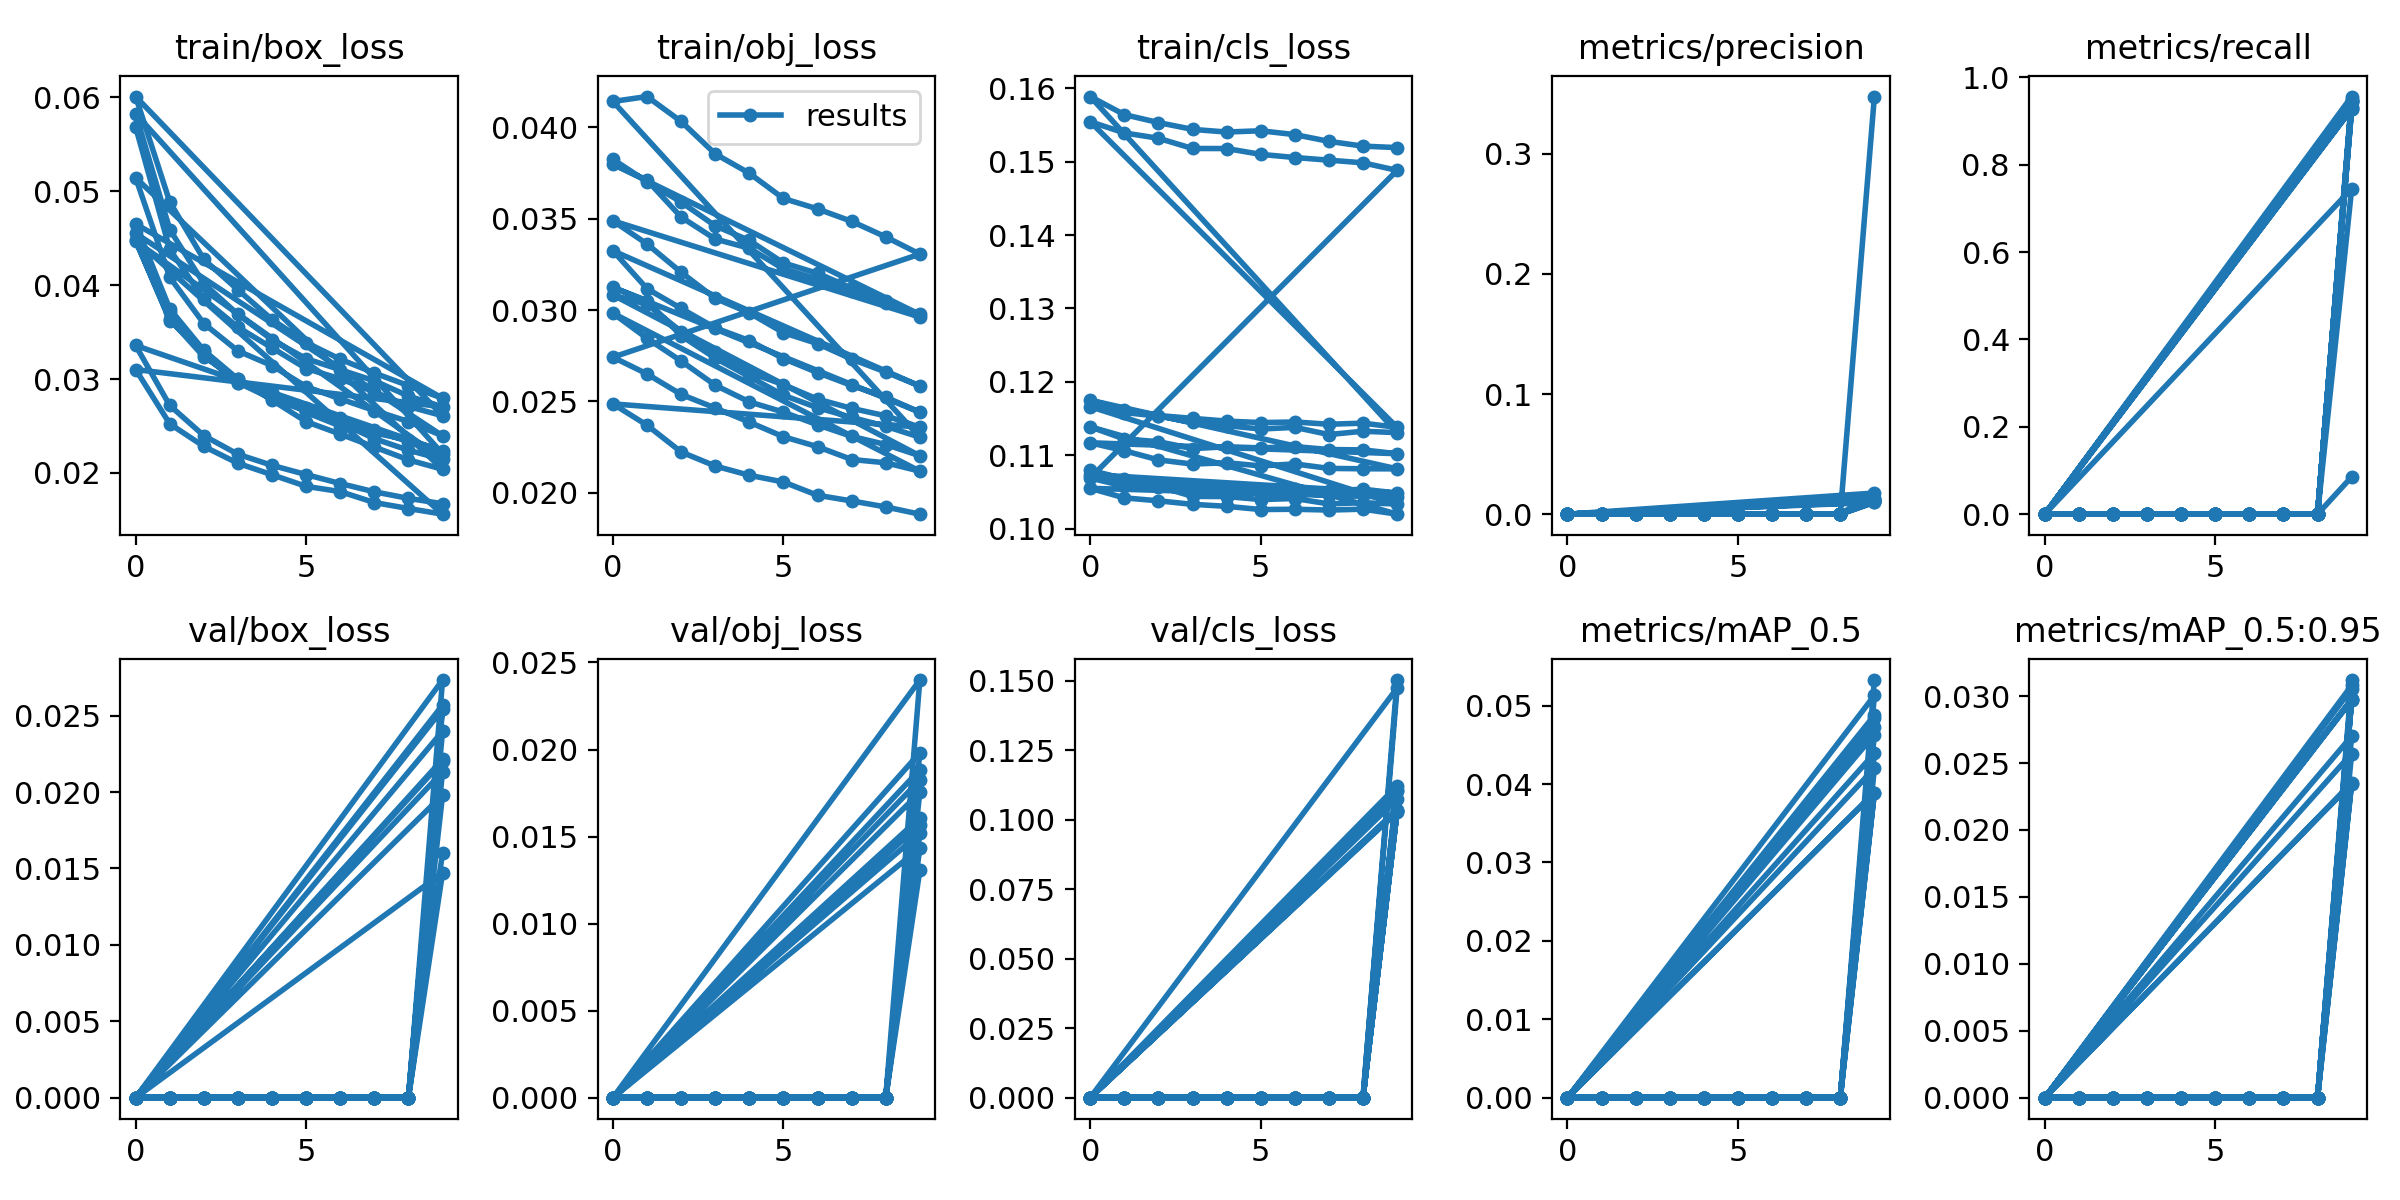

Source data for this figure (header and first rows):
epoch, train/box_loss, train/obj_loss, train/cls_loss, metrics/precision, metrics/recall, metrics/mAP_0.5, metrics/mAP_0.5:0.95, val/box_loss, val/obj_loss, val/cls_loss, x/lr0, x/lr1, x/lr2
0, 0.05684, 0.03825, 0.108, 0, 0, 0, 0, 0, 0, 0, 0.07, 0.003333, 0.003333
1, 0.04381, 0.03703, 0.1068, 0, 0, 0, 0, 0, 0, 0, 0.03934, 0.006006, 0.006006
2, 0.0385, 0.03591, 0.1062, 0, 0, 0, 0, 0, 0, 0, 0.008023, 0.00802, 0.00802
3, 0.03553, 0.03461, 0.1058, 0, 0, 0, 0, 0, 0, 0, 0.00703, 0.00703, 0.00703
4, 0.03332, 0.03381, 0.1056, 0, 0, 0, 0, 0, 0, 0, 0.00703, 0.00703, 0.00703
5, 0.03112, 0.03258, 0.1053, 0, 0, 0, 0, 0, 0, 0, 0.00604, 0.00604, 0.00604
6, 0.03003, 0.03201, 0.1054, 0, 0, 0, 0, 0, 0, 0, 0.00505, 0.00505, 0.00505
7, 0.02863, 0.03121, 0.1052, 0, 0, 0, 0, 0, 0, 0, 0.00406, 0.00406, 0.00406
8, 0.02708, 0.0305, 0.1054, 0, 0, 0, 0, 0, 0, 0, 0.00307, 0.00307, 0.00307
9, 0.02609, 0.02976, 0.1049, 0.01223, 0.9482, 0.04632, 0.02968, 0.02543, 0.01824, 0.1032, 0.00208, 0.00208, 0.00208
0, 0.06009, 0.03798, 0.1074, 0, 0, 0, 0, 0, 0, 0, 0.06424, 0.003586, 0.003586
1, 0.04887, 0.03711, 0.1063, 0, 0, 0, 0, 0, 0, 0, 0.03828, 0.006462, 0.006462
2, 0.04274, 0.03509, 0.1057, 0, 0, 0, 0, 0, 0, 0, 0.01162, 0.008629, 0.008629
3, 0.0395, 0.03389, 0.1053, 0, 0, 0, 0, 0, 0, 0, 0.007826, 0.007826, 0.007826
4, 0.03634, 0.03338, 0.105, 0, 0, 0, 0, 0, 0, 0, 0.007826, 0.007826, 0.007826
5, 0.03389, 0.03225, 0.1048, 0, 0, 0, 0, 0, 0, 0, 0.006724, 0.006724, 0.006724
6, 0.03211, 0.03169, 0.1048, 0, 0, 0, 0, 0, 0, 0, 0.005623, 0.005623, 0.005623
7, 0.03064, 0.03103, 0.1046, 0, 0, 0, 0, 0, 0, 0, 0.004521, 0.004521, 0.004521
8, 0.0293, 0.03038, 0.1048, 0, 0, 0, 0, 0, 0, 0, 0.00342, 0.00342, 0.00342
9, 0.02796, 0.02962, 0.1043, 0.0112, 0.9278, 0.03888, 0.02353, 0.02733, 0.02399, 0.1027, 0.002318, 0.002318, 0.002318
0, 0.04651, 0.03488, 0.1055, 0, 0, 0, 0, 0, 0, 0, 0.0621, 0.003615, 0.003615
1, 0.03747, 0.03362, 0.1042, 0, 0, 0, 0, 0, 0, 0, 0.03788, 0.006515, 0.006515
2, 0.03306, 0.03207, 0.1038, 0, 0, 0, 0, 0, 0, 0, 0.01294, 0.008699, 0.008699
3, 0.03, 0.03064, 0.1033, 0, 0, 0, 0, 0, 0, 0, 0.008023, 0.008023, 0.008023
4, 0.02776, 0.02985, 0.1031, 0, 0, 0, 0, 0, 0, 0, 0.008023, 0.008023, 0.008023
5, 0.02547, 0.02876, 0.1026, 0, 0, 0, 0, 0, 0, 0, 0.006894, 0.006894, 0.006894
6, 0.02414, 0.02816, 0.1027, 0, 0, 0, 0, 0, 0, 0, 0.005765, 0.005765, 0.005765
7, 0.02276, 0.02732, 0.1026, 0, 0, 0, 0, 0, 0, 0, 0.004636, 0.004636, 0.004636
8, 0.0214, 0.02661, 0.1027, 0, 0, 0, 0, 0, 0, 0, 0.003507, 0.003507, 0.003507
9, 0.02039, 0.02584, 0.102, 0.01213, 0.9452, 0.04392, 0.02701, 0.01981, 0.01754, 0.1036, 0.002378, 0.002378, 0.002378
0, 0.05144, 0.03325, 0.1139, 0, 0, 0, 0, 0, 0, 0, 0.0695, 0.002833, 0.002833
1, 0.04084, 0.03117, 0.1122, 0, 0, 0, 0, 0, 0, 0, 0.03844, 0.005105, 0.005105
2, 0.03591, 0.03009, 0.1119, 0, 0, 0, 0, 0, 0, 0, 0.00682, 0.006817, 0.006817
3, 0.03299, 0.02902, 0.1109, 0, 0, 0, 0, 0, 0, 0, 0.005975, 0.005975, 0.005975
4, 0.03143, 0.02833, 0.1112, 0, 0, 0, 0, 0, 0, 0, 0.005975, 0.005975, 0.005975
5, 0.0292, 0.02735, 0.111, 0, 0, 0, 0, 0, 0, 0, 0.005134, 0.005134, 0.005134
6, 0.02789, 0.02658, 0.1112, 0, 0, 0, 0, 0, 0, 0, 0.004293, 0.004293, 0.004293
7, 0.02665, 0.02587, 0.1108, 0, 0, 0, 0, 0, 0, 0, 0.003451, 0.003451, 0.003451
8, 0.02547, 0.02523, 0.1108, 0, 0, 0, 0, 0, 0, 0, 0.002609, 0.002609, 0.002609
9, 0.02396, 0.02441, 0.1102, 0.01017, 0.9561, 0.04201, 0.02571, 0.02399, 0.01885, 0.1107, 0.001768, 0.001768, 0.001768
0, 0.04552, 0.03124, 0.1117, 0, 0, 0, 0, 0, 0, 0, 0.06737, 0.002169, 0.002169
1, 0.03717, 0.03051, 0.1106, 0, 0, 0, 0, 0, 0, 0, 0.04677, 0.003908, 0.003908
2, 0.03255, 0.0286, 0.1094, 0, 0, 0, 0, 0, 0, 0, 0.02575, 0.005219, 0.005219
3, 0.02959, 0.02737, 0.1088, 0, 0, 0, 0, 0, 0, 0, 0.005977, 0.005977, 0.005977
4, 0.02862, 0.02636, 0.109, 0, 0, 0, 0, 0, 0, 0, 0.005977, 0.005977, 0.005977
5, 0.02645, 0.02534, 0.1086, 0, 0, 0, 0, 0, 0, 0, 0.005136, 0.005136, 0.005136
6, 0.025, 0.02465, 0.1088, 0, 0, 0, 0, 0, 0, 0, 0.004295, 0.004295, 0.004295
7, 0.02452, 0.02413, 0.1082, 0, 0, 0, 0, 0, 0, 0, 0.003454, 0.003454, 0.003454
8, 0.02333, 0.02364, 0.1082, 0, 0, 0, 0, 0, 0, 0, 0.002613, 0.002613, 0.002613
9, 0.02205, 0.02304, 0.1082, 0.01094, 0.9329, 0.04728, 0.02974, 0.02214, 0.01607, 0.1074, 0.001772, 0.001772, 0.001772
0, 0.05827, 0.04142, 0.1175, 0, 0, 0, 0, 0, 0, 0, 0.08371, 0.003656, 0.003656
1, 0.04593, 0.04169, 0.1162, 0, 0, 0, 0, 0, 0, 0, 0.04331, 0.006588, 0.006588
2, 0.04016, 0.04032, 0.1154, 0, 0, 0, 0, 0, 0, 0, 0.008349, 0.008349, 0.008349
3, 0.0369, 0.03855, 0.115, 0, 0, 0, 0, 0, 0, 0, 0.008349, 0.008349, 0.008349
4, 0.03418, 0.03749, 0.1147, 0, 0, 0, 0, 0, 0, 0, 0.007318, 0.007318, 0.007318
5, 0.03217, 0.03611, 0.1145, 0, 0, 0, 0, 0, 0, 0, 0.006288, 0.006288, 0.006288
6, 0.03099, 0.03554, 0.1145, 0, 0, 0, 0, 0, 0, 0, 0.005257, 0.005257, 0.005257
7, 0.02982, 0.03485, 0.1142, 0, 0, 0, 0, 0, 0, 0, 0.004227, 0.004227, 0.004227
8, 0.02819, 0.03401, 0.1144, 0, 0, 0, 0, 0, 0, 0, 0.003196, 0.003196, 0.003196
9, 0.02705, 0.03306, 0.1138, 0.009719, 0.9467, 0.0389, 0.02347, 0.02569, 0.01981, 0.1103, 0.002165, 0.002165, 0.002165
... 49 more rows
